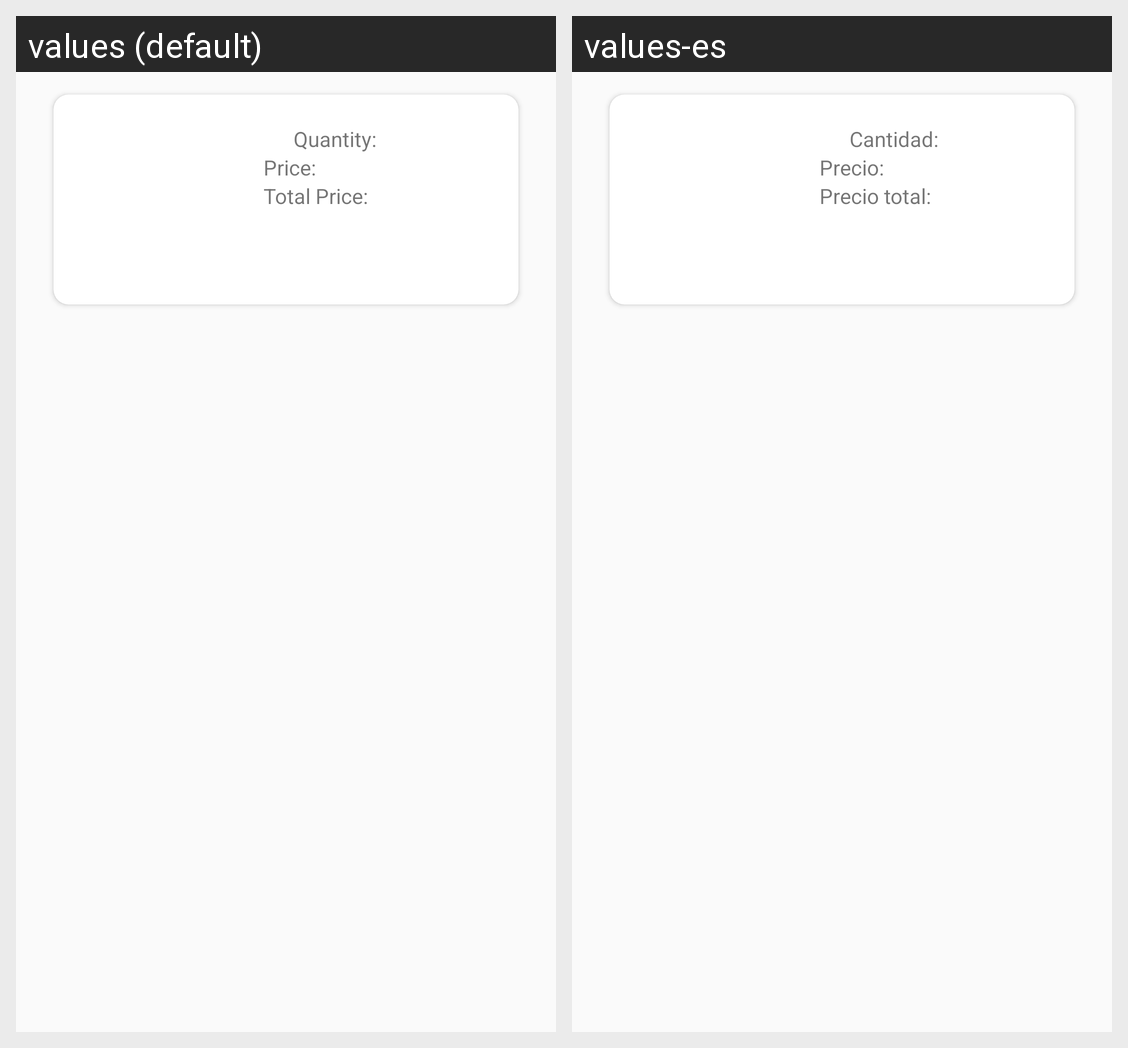

Strings drawn on this Android screen and how each of the app's shown locales translates them:
Android screen res/layout/order_layout.xml rendered under 2 locales, left to right: values (default), values-es. Device: Nexus 5 (rendered at 1080×1920; each locale shown at half size, 540×960, under a caption strip naming it); theme AppTheme.
Strings drawn on this screen, with the default value and each locale's value (text and hints the layout hard-codes, and strings that could not be matched under every locale, appear in the picture but are not listed):

quantitySmall
  values: Quantity:
  values-es: Cantidad:

price
  values: Price:
  values-es: Precio:

totalprice
  values: Total Price:
  values-es: Precio total:
